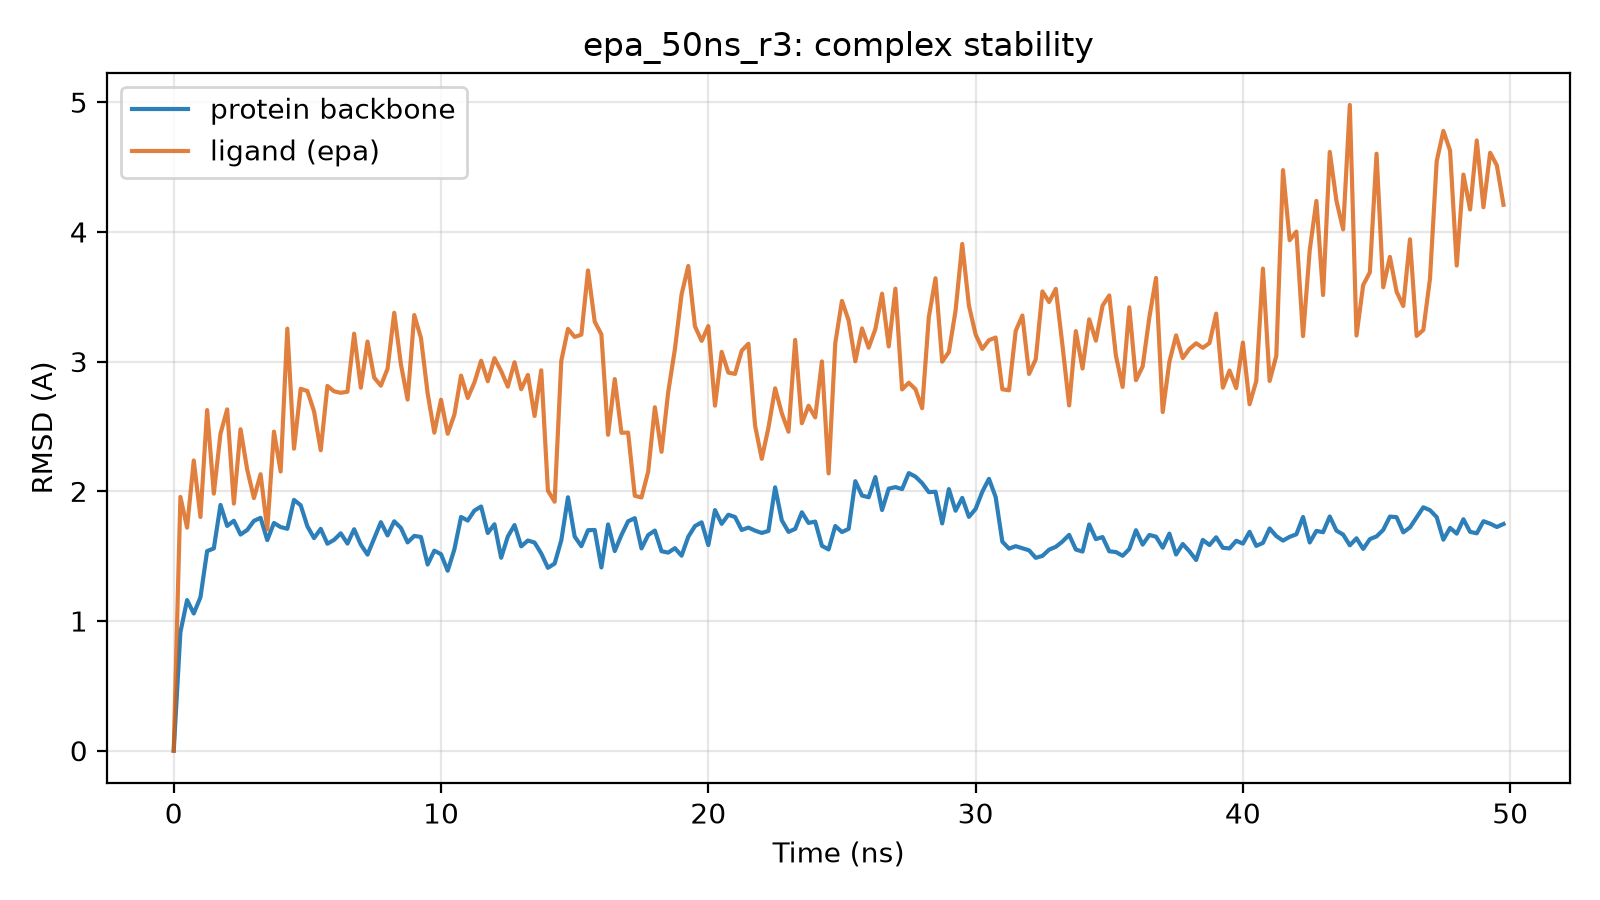

Values plotted in this chart, from the file beside it:
time_ns, protein_bb_rmsd_A, ligand_rmsd_A
0.0, 0.0, 0.0
0.25, 0.914, 1.957
0.5, 1.161, 1.72
0.75, 1.058, 2.238
1.0, 1.183, 1.802
1.25, 1.539, 2.627
1.5, 1.56, 1.982
1.75, 1.895, 2.445
2.0, 1.733, 2.632
2.25, 1.773, 1.905
2.5, 1.667, 2.479
2.75, 1.702, 2.167
3.0, 1.772, 1.947
3.25, 1.795, 2.132
3.5, 1.624, 1.707
3.75, 1.756, 2.46
4.0, 1.724, 2.153
4.25, 1.711, 3.254
4.5, 1.934, 2.329
4.75, 1.893, 2.79
5.0, 1.731, 2.773
5.25, 1.639, 2.616
5.5, 1.711, 2.317
5.75, 1.596, 2.813
6.0, 1.626, 2.771
6.25, 1.676, 2.76
6.5, 1.597, 2.768
6.75, 1.708, 3.216
7.0, 1.59, 2.799
7.25, 1.512, 3.155
7.5, 1.636, 2.877
7.75, 1.762, 2.815
8.0, 1.66, 2.945
8.25, 1.769, 3.377
8.5, 1.717, 2.979
8.75, 1.606, 2.707
9.0, 1.656, 3.359
9.25, 1.648, 3.182
9.5, 1.435, 2.755
9.75, 1.542, 2.452
10.0, 1.515, 2.706
10.25, 1.388, 2.444
10.5, 1.553, 2.591
10.75, 1.802, 2.892
11.0, 1.775, 2.72
11.25, 1.852, 2.84
11.5, 1.883, 3.007
11.75, 1.678, 2.848
12.0, 1.746, 3.027
12.25, 1.488, 2.927
12.5, 1.652, 2.807
12.75, 1.74, 2.995
13.0, 1.575, 2.787
13.25, 1.621, 2.897
13.5, 1.605, 2.581
13.75, 1.521, 2.933
14.0, 1.41, 2.005
14.25, 1.443, 1.92
14.5, 1.622, 3.006
14.75, 1.954, 3.252
... 140 more rows
